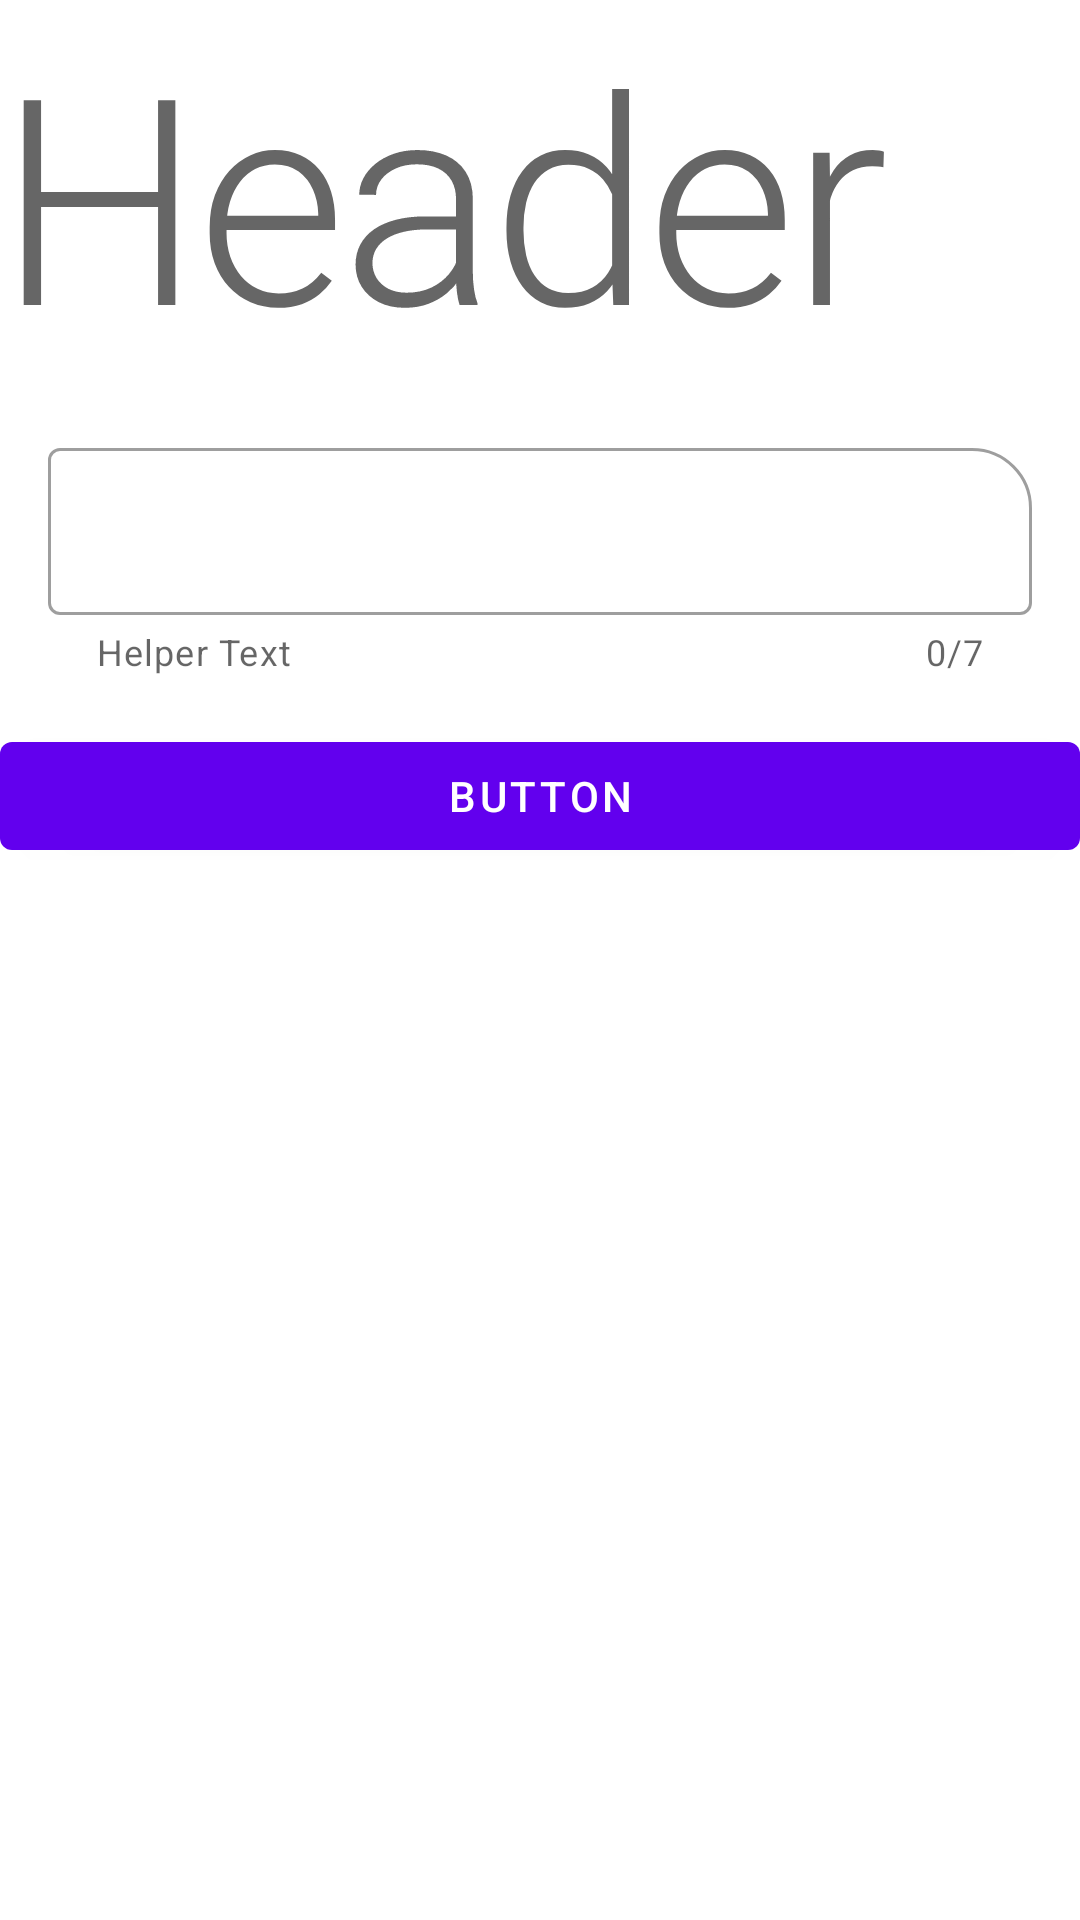

Here is an Android app screen rendered from its layout file. Give the layout XML and the strings, colors and styles it references.
<!-- AndroidManifest.xml: application theme Theme.FirstMaterialApp -->
<!-- res/layout/layout_bottom_sheet.xml -->
<?xml version="1.0" encoding="utf-8"?>
<LinearLayout android:id="@+id/bottom_sheet"
    android:layout_width="match_parent"
    android:layout_height="wrap_content"
    android:orientation="vertical"
    xmlns:android="http://schemas.android.com/apk/res/android"
    xmlns:app="http://schemas.android.com/apk/res-auto"
    app:layout_behavior="@string/bottom_sheet_behavior">

    <TextView
        android:layout_width="match_parent"
        android:layout_height="wrap_content"
        android:text="Header"
        android:textAppearance="@style/TextAppearance.MaterialComponents.Headline1" />

    <com.google.android.material.textfield.TextInputLayout
        android:id="@+id/text_input2"
        android:layout_width="match_parent"
        android:layout_height="wrap_content"
        android:layout_margin="16dp"
        style="@style/Widget.MaterialComponents.TextInputLayout.OutlinedBox"
        app:counterEnabled="true"
        app:counterMaxLength="7"
        app:helperText="Helper Text"
        app:boxCornerRadiusTopEnd="20dp"
        app:endIconMode="custom"
        app:endIconDrawable="@drawable/ic_baseline_10k_24"
        app:endIconCheckable="true">

        <com.google.android.material.textfield.TextInputEditText
            android:layout_width="match_parent"
            android:layout_height="wrap_content"
            android:inputType="textPassword" />

    </com.google.android.material.textfield.TextInputLayout>

    <com.google.android.material.button.MaterialButton
        android:layout_width="match_parent"
        android:layout_height="wrap_content"
        android:text="Button" />

</LinearLayout>
<!-- resources referenced by this layout -->
<resources>
  <style name="Theme.FirstMaterialApp" parent="Theme.MaterialComponents.DayNight.DarkActionBar">
          
          <item name="colorPrimary">@color/purple_500</item>
          <item name="colorPrimaryVariant">@color/purple_700</item>
          <item name="colorOnPrimary">@color/white</item>
          
          <item name="colorSecondary">@color/teal_200</item>
          <item name="colorSecondaryVariant">@color/teal_700</item>
          <item name="colorOnSecondary">@color/black</item>
          
          <item name="android:statusBarColor" tools:targetApi="l">?attr/colorPrimaryVariant</item>
          
      </style>
  <!-- not gathered from this repository: default colours our renderer supplied (Android Studio template values) -->
  <color name="purple_500">#FF6200EE</color>
  <color name="purple_700">#FF3700B3</color>
  <color name="teal_200">#FF03DAC5</color>
  <color name="teal_700">#FF018786</color>
  <color name="black">#FF000000</color>
  <color name="white">#FFFFFFFF</color>
</resources>
